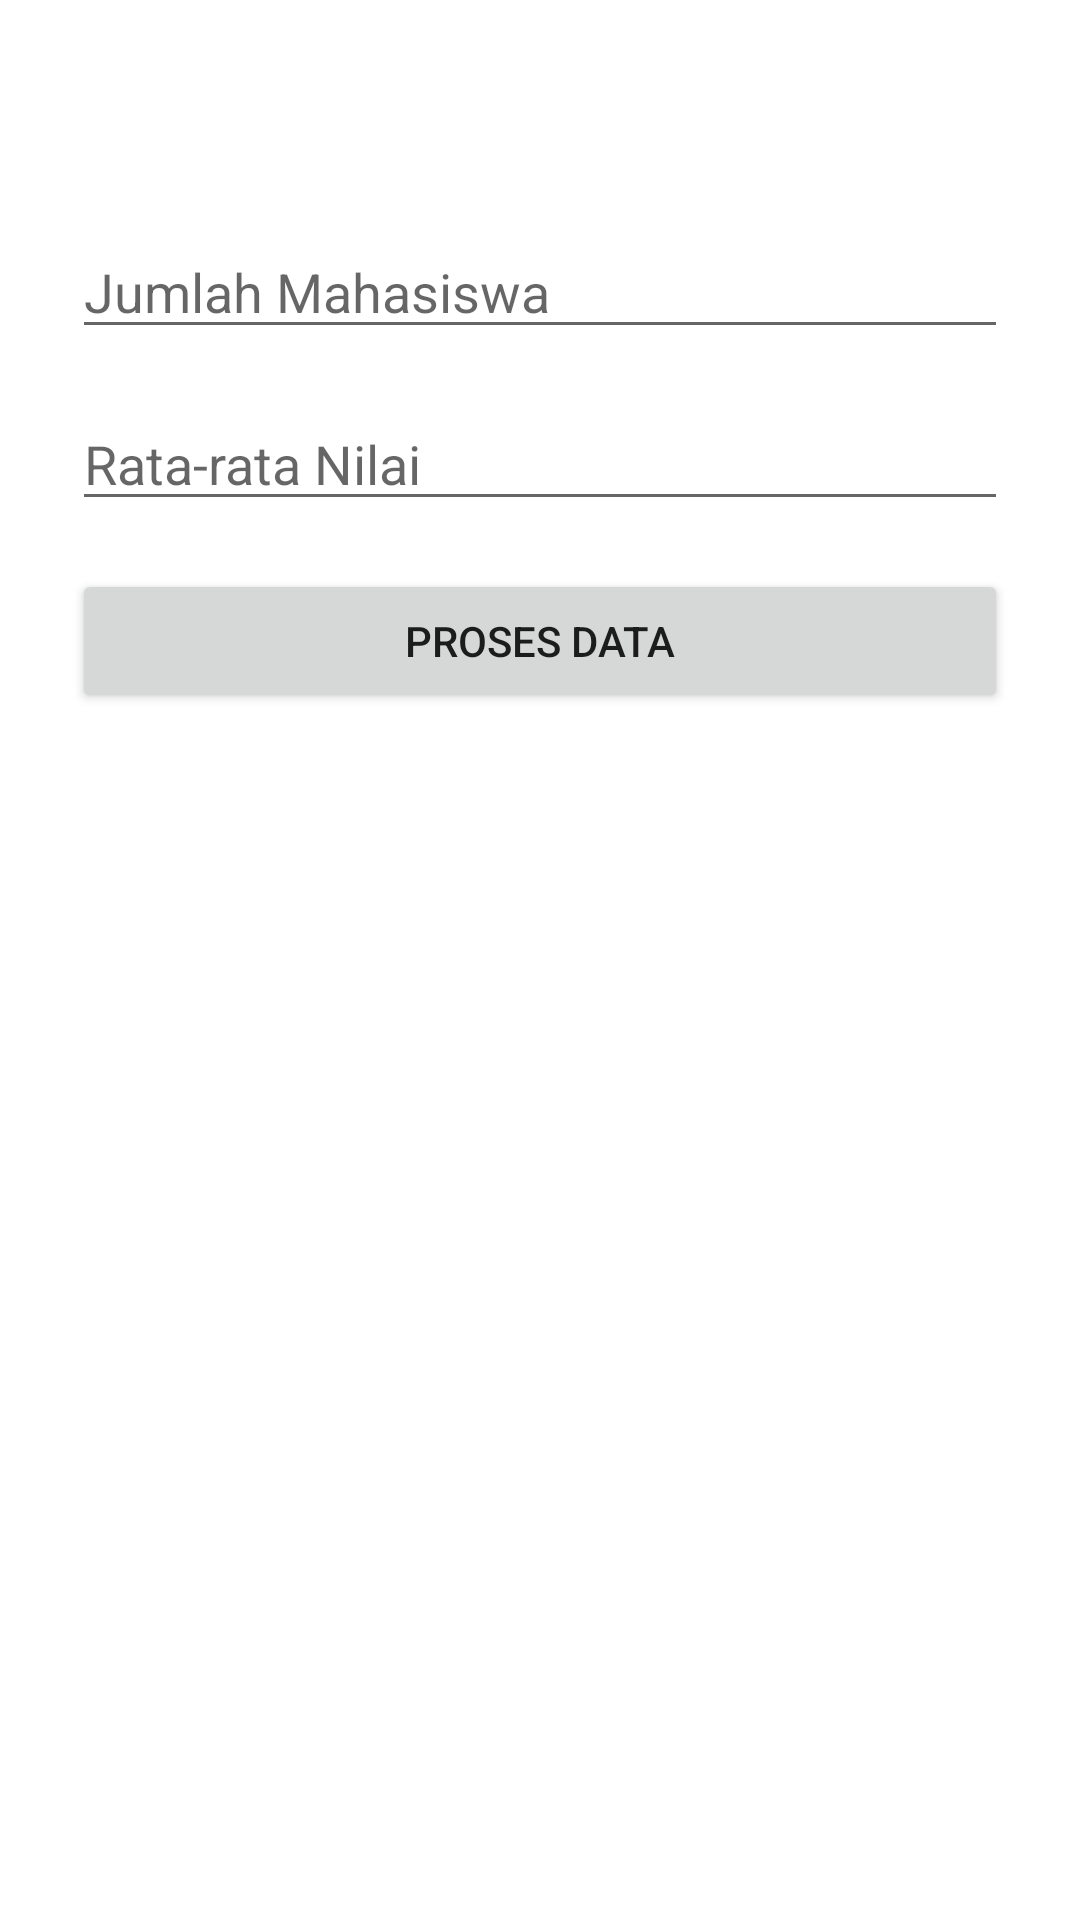

The Android layout XML behind this screen, and the referenced resources:
<!-- AndroidManifest.xml: application theme Theme.SayaUTS -->
<!-- res/layout/activity_generator.xml -->
<ScrollView xmlns:android="http://schemas.android.com/apk/res/android"
    android:layout_width="match_parent"
    android:layout_height="match_parent">

    <LinearLayout
        android:orientation="vertical"
        android:padding="24dp"
        android:layout_width="match_parent"
        android:layout_height="wrap_content">

        <TextView
            android:id="@+id/tvSapaan"
            android:textSize="20sp"
            android:textStyle="bold"
            android:layout_marginBottom="24dp"
            android:layout_width="match_parent"
            android:layout_height="wrap_content"/>

        <EditText
            android:id="@+id/etJumlah"
            android:hint="@string/hint_jumlah_mahasiswa"
            android:inputType="number"
            android:autofillHints="none"
            android:layout_width="match_parent"
            android:layout_height="wrap_content"/>

        <EditText
            android:id="@+id/etNilai"
            android:hint="@string/hint_rata_rata_nilai"
            android:inputType="numberDecimal"
            android:autofillHints="none"
            android:layout_marginTop="16dp"
            android:layout_width="match_parent"
            android:layout_height="wrap_content"/>

        <Button
            android:id="@+id/btnProses"
            android:text="@string/btn_proses"
            android:layout_marginTop="16dp"
            android:layout_width="match_parent"
            android:layout_height="wrap_content"/>

        <TextView
            android:id="@+id/tvStatus"
            android:layout_marginTop="16dp"
            android:layout_width="match_parent"
            android:layout_height="wrap_content"/>

        <TextView
            android:id="@+id/tvAbsen"
            android:layout_marginTop="16dp"
            android:layout_width="match_parent"
            android:layout_height="wrap_content"/>

    </LinearLayout>

</ScrollView>
<!-- resources referenced by this layout -->
<resources>
  <string name="btn_proses">PROSES DATA</string>
  <string name="hint_jumlah_mahasiswa">Jumlah Mahasiswa</string>
  <string name="hint_rata_rata_nilai">Rata-rata Nilai</string>
  <style name="Theme.SayaUTS" parent="Theme.MaterialComponents.DayNight.DarkActionBar">
          
          <item name="colorPrimary">@color/purple_500</item>
          <item name="colorPrimaryVariant">@color/purple_700</item>
          <item name="colorOnPrimary">@color/white</item>
          
          <item name="colorSecondary">@color/teal_200</item>
          <item name="colorSecondaryVariant">@color/teal_700</item>
          <item name="colorOnSecondary">@color/black</item>
          
          <item name="android:statusBarColor">?attr/colorPrimaryVariant</item>
          
      </style>
  <!-- not gathered from this repository: default colours our renderer supplied (Android Studio template values) -->
  <color name="purple_500">#FF6200EE</color>
  <color name="purple_700">#FF3700B3</color>
  <color name="teal_200">#FF03DAC5</color>
  <color name="teal_700">#FF018786</color>
  <color name="black">#FF000000</color>
  <color name="white">#FFFFFFFF</color>
</resources>
